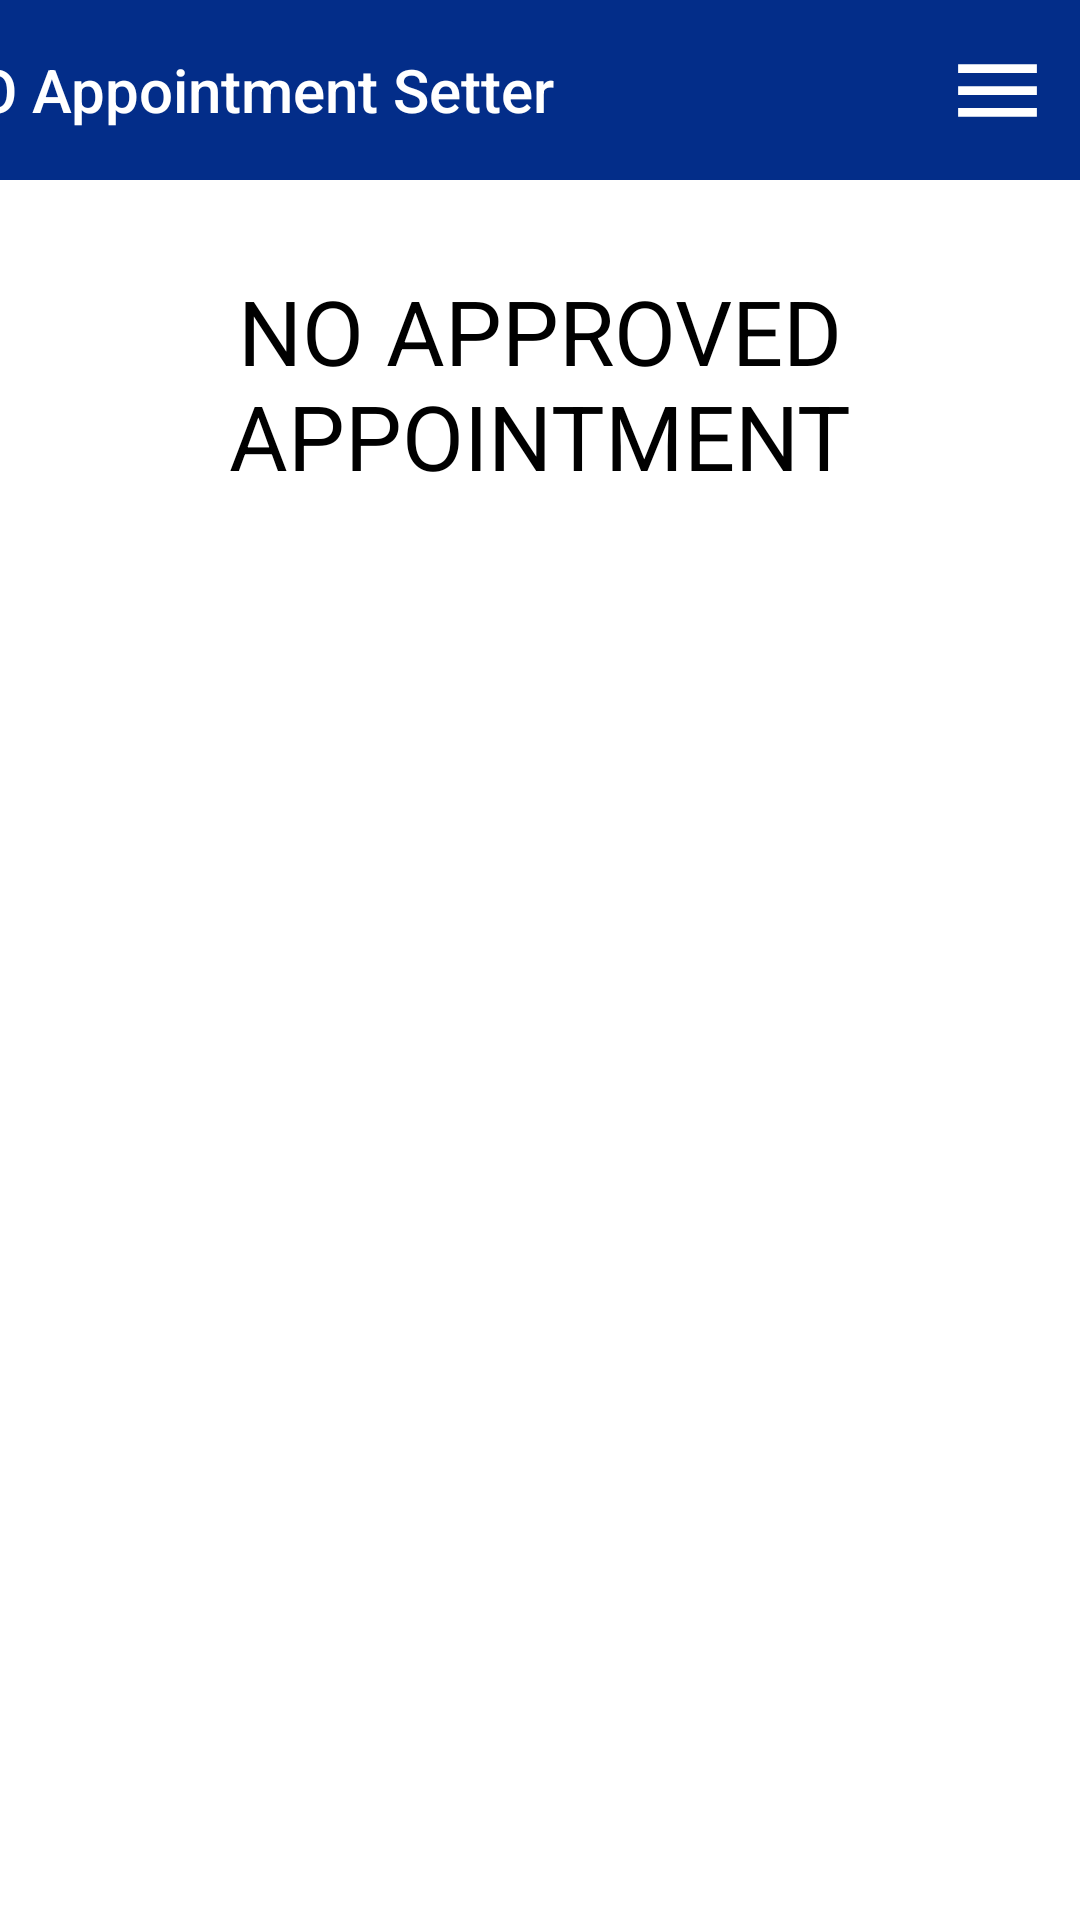

The Android layout XML behind this screen, and the referenced resources:
<!-- AndroidManifest.xml: application theme Theme.LTOAppointment -->
<!-- res/layout/activity_my_appointment.xml -->
<?xml version="1.0" encoding="utf-8"?>
<androidx.drawerlayout.widget.DrawerLayout xmlns:android="http://schemas.android.com/apk/res/android"
    xmlns:app="http://schemas.android.com/apk/res-auto"
    xmlns:tools="http://schemas.android.com/tools"
    android:layout_width="match_parent"
    android:layout_height="match_parent"
    android:id="@+id/MyAppointmentDrawer"
    android:background="@color/white"
    tools:context=".MyAppointment">

    <LinearLayout
        android:layout_width="match_parent"
        android:layout_height="match_parent"
        android:orientation="vertical">

        <include
            layout="@layout/toolbar_main"/>

        <TextView
            android:id="@+id/noAppointment"
            android:layout_width="match_parent"
            android:layout_height="wrap_content"
            android:text="NO APPROVED APPOINTMENT"
            android:textSize="30sp"
            android:textColor="@color/black"
            android:layout_gravity="center"
            android:layout_marginTop="30dp"
            android:gravity="center" />

        <RelativeLayout
            android:id="@+id/applicationLayout"
            android:layout_width="match_parent"
            android:layout_height="300dp"
            android:layout_marginTop="40dp"
            android:visibility="visible">

            <TableLayout
                android:id="@+id/appointmentTBL"
                android:layout_width="match_parent"
                android:layout_height="wrap_content"
                android:layout_marginBottom="20dp"
                android:background="@color/white"
                android:visibility="invisible">

                <TableRow
                    android:background="@color/lto_blue"
                    android:layout_gravity="center"
                    android:gravity="center">

                    <TextView
                        android:layout_width="277dp"
                        android:layout_height="wrap_content"
                        android:layout_span="2"
                        android:text="Appointment Details"
                        android:textColor="@color/white"
                        android:textAlignment="center"
                        android:textSize="24sp" />
                </TableRow>

                <TableRow
                    android:layout_margin="5dp"
                    android:background="@color/white">

                    <TextView
                        android:id="@+id/name"
                        android:layout_width="wrap_content"
                        android:layout_height="wrap_content"
                        android:fontFamily="sans-serif-light"
                        android:text="Full Name:             "
                        android:textColor="#000"
                        android:textSize="16sp" />

                    <TextView
                        android:id="@+id/fullName"
                        android:layout_width="match_parent"
                        android:layout_height="wrap_content"
                        android:fontFamily="sans-serif-light"
                        android:text="Client's Name"
                        android:textColor="#000"
                        android:textSize="16sp" />
                </TableRow>

                <TableRow
                    android:layout_margin="5dp"
                    android:background="@color/white">

                    <TextView
                        android:id="@+id/transaction"
                        android:layout_width="wrap_content"
                        android:layout_height="wrap_content"
                        android:fontFamily="sans-serif-light"
                        android:text="Transaction Type: "
                        android:textColor="#000"
                        android:textSize="16sp" />

                    <TextView
                        android:id="@+id/transactionType"
                        android:layout_width="wrap_content"
                        android:layout_height="wrap_content"
                        android:fontFamily="sans-serif-light"
                        android:text=""
                        android:textColor="#000"
                        android:textSize="16sp" />
                </TableRow>

                <TableRow
                    android:layout_margin="5dp"
                    android:background="@color/white">

                    <TextView
                        android:id="@+id/date1"
                        android:layout_width="wrap_content"
                        android:layout_height="wrap_content"
                        android:fontFamily="sans-serif-light"
                        android:text="Application Date: "
                        android:textColor="#000"
                        android:textSize="16sp" />

                    <TextView
                        android:id="@+id/dateApplication"
                        android:layout_width="match_parent"
                        android:layout_height="wrap_content"
                        android:fontFamily="sans-serif-light"
                        android:text="Date  "
                        android:textColor="#000"
                        android:textSize="16sp" />
                </TableRow>

                <TableRow
                    android:layout_margin="5dp"
                    android:background="@color/white">

                    <TextView
                        android:id="@+id/date"
                        android:layout_width="wrap_content"
                        android:layout_height="wrap_content"
                        android:fontFamily="sans-serif-light"
                        android:text="Appointment Date: "
                        android:textColor="#000"
                        android:textSize="16sp" />

                    <TextView
                        android:id="@+id/dateAppointment"
                        android:layout_width="match_parent"
                        android:layout_height="wrap_content"
                        android:fontFamily="sans-serif-light"
                        android:text="Date  "
                        android:textColor="#000"
                        android:textSize="16sp" />
                </TableRow>

                <TableRow
                    android:layout_margin="5dp"
                    android:background="@color/white">

                    <TextView
                        android:id="@+id/reqs"
                        android:layout_width="wrap_content"
                        android:layout_height="wrap_content"
                        android:fontFamily="sans-serif-light"
                        android:text="Requirements: "
                        android:textColor="#000"
                        android:textSize="16sp" />

                    <TextView
                        android:id="@+id/requirements"
                        android:layout_width="match_parent"
                        android:layout_height="wrap_content"
                        android:fontFamily="sans-serif-light"
                        android:text="  "
                        android:textColor="#000"
                        android:textSize="16sp" />
                </TableRow>

                <TableRow
                    android:layout_margin="5dp"
                    android:background="@color/white">

                    <TextView
                        android:layout_width="wrap_content"
                        android:layout_height="wrap_content"
                        android:fontFamily="sans-serif-light"
                        android:text="Status: "
                        android:textColor="#000"
                        android:textSize="16sp" />

                    <TextView
                        android:id="@+id/applicationStatus"
                        android:layout_width="match_parent"
                        android:layout_height="wrap_content"
                        android:fontFamily="sans-serif-light"
                        android:text="  "
                        android:textColor="#000"
                        android:textSize="16sp" />
                </TableRow>
            </TableLayout>

            <Button
                android:id="@+id/cancelBTN"
                android:layout_width="wrap_content"
                android:layout_height="40dp"
                android:text="Cancel Application"
                android:textSize="10sp"
                tools:ignore="SmallSp"
                android:layout_below="@+id/appointmentTBL"
                android:visibility="invisible"/>

            <TextView
                android:id="@+id/noExisting"
                android:layout_width="match_parent"
                android:layout_height="wrap_content"
                android:text="No Existing Appointment"
                android:textSize="24sp"
                android:textColor="@color/black"
                android:layout_gravity="center"
                android:gravity="center"
                android:visibility="invisible" />
        </RelativeLayout>
    </LinearLayout>

    <RelativeLayout
        android:layout_width="300dp"
        android:layout_height="match_parent"
        android:background="@color/white"
        android:layout_gravity="start">

        <include
            layout="@layout/menu"/>

    </RelativeLayout>
</androidx.drawerlayout.widget.DrawerLayout>
<!-- res/layout/toolbar_main.xml (included above) -->
<?xml version="1.0" encoding="utf-8"?>
<LinearLayout xmlns:android="http://schemas.android.com/apk/res/android"
    android:layout_width="match_parent"
    android:layout_height="wrap_content"
    android:background="@color/navigation_blue"
    android:gravity="end"
    android:orientation="horizontal">

    <TextView
        android:layout_width="wrap_content"
        android:layout_height="wrap_content"
        android:layout_gravity="center"
        android:fontFamily="sans-serif-medium"
        android:gravity="start"
        android:text="LTO Appointment Setter"
        android:layout_marginEnd="70dp"
        android:textColor="@color/white"
        android:textSize="20sp" />

    <ImageView
        android:id="@+id/notification"
        android:layout_width="40dp"
        android:layout_height="40dp"
        android:layout_gravity="center"
        android:layout_marginStart="10dp"
        android:src="@drawable/notifications_24"/>


    <ImageView
        android:id="@+id/menu"
        android:layout_width="35dp"
        android:layout_height="40dp"
        android:layout_gravity="center"
        android:layout_marginStart="10dp"
        android:layout_margin="10dp"
        android:src="@drawable/menu_24"
        android:onClick="ClickMenu" />

</LinearLayout>
<!-- res/layout/menu.xml (included above) -->
<?xml version="1.0" encoding="utf-8"?>
<LinearLayout xmlns:android="http://schemas.android.com/apk/res/android"
    xmlns:tools="http://schemas.android.com/tools"
    android:layout_width="match_parent"
    android:layout_height="wrap_content"
    android:orientation="vertical"
    android:background="@color/lto_blue">

    <TextView
        android:id="@+id/home"
        android:layout_width="match_parent"
        android:layout_height="wrap_content"
        android:fontFamily="sans-serif-condensed-medium"
        android:text="HOME"
        android:textColor="@color/white"
        android:textSize="30sp"
        android:layout_marginStart="10dp"
        android:layout_marginTop="10dp"
        android:onClick="ClickHome" />

    <View
        android:layout_width="match_parent"
        android:layout_height="2dp"
        android:layout_marginTop="5dp"
        android:background="@color/white"/>

    <TextView
        android:id="@+id/profile"
        android:layout_width="match_parent"
        android:layout_height="wrap_content"
        android:fontFamily="sans-serif-condensed-medium"
        android:text="PROFILE"
        android:textColor="@color/white"
        android:textSize="30sp"
        android:layout_marginStart="10dp"
        android:layout_marginTop="5dp"
        android:onClick="ClickProfile" />

    <View
        android:layout_width="match_parent"
        android:layout_height="2dp"
        android:layout_marginTop="5dp"
        android:background="@color/white"/>

    <TextView
        android:id="@+id/myappointment"
        android:layout_width="match_parent"
        android:layout_height="wrap_content"
        android:fontFamily="sans-serif-condensed-medium"
        android:text="MY APPOINTMENT"
        android:textColor="@color/white"
        android:textSize="30sp"
        android:layout_marginStart="10dp"
        android:layout_marginTop="5dp"
        android:onClick="ClickMyAppointment" />

    <View
        android:layout_width="match_parent"
        android:layout_height="2dp"
        android:layout_marginTop="5dp"
        android:background="@color/white"/>

    <TextView
        android:id="@+id/ltoportal"
        android:layout_width="match_parent"
        android:layout_height="wrap_content"
        android:fontFamily="sans-serif-condensed-medium"
        android:text="LTO PORTAL"
        android:textColor="@color/white"
        android:textSize="30sp"
        android:layout_marginStart="10dp"
        android:layout_marginTop="5dp"
        android:onClick="ClickPortal" />

    <View
        android:layout_width="match_parent"
        android:layout_height="2dp"
        android:layout_marginTop="5dp"
        android:background="@color/white"/>

    <TextView
        android:id="@+id/logout"
        android:layout_width="match_parent"
        android:layout_height="wrap_content"
        android:fontFamily="sans-serif-condensed-medium"
        android:text="LOGOUT"
        android:textColor="@color/white"
        android:textSize="30sp"
        android:layout_marginStart="10dp"
        android:layout_marginTop="5dp"
        android:onClick="ClickLogout" />
</LinearLayout>
<!-- resources referenced by this layout -->
<resources>
  <color name="black">#FF000000</color>
  <color name="lto_blue">#FF0037A5</color>
  <color name="navigation_blue">#032d89</color>
  <color name="white">#FFFFFFFF</color>
  <!-- drawable menu_24 (drawable) -->
  <vector android:height="30dp" android:tint="#FFF"
      android:viewportHeight="24" android:viewportWidth="24"
      android:width="30dp" xmlns:android="http://schemas.android.com/apk/res/android">
      <path android:fillColor="@android:color/white" android:pathData="M3,18h18v-2L3,16v2zM3,13h18v-2L3,11v2zM3,6v2h18L21,6L3,6z"/>
  </vector>
  <style name="Theme.LTOAppointment" parent="Theme.AppCompat.DayNight.NoActionBar">
          
          <item name="colorPrimary">@color/purple_500</item>
          <item name="colorPrimaryVariant">@color/purple_700</item>
          <item name="colorOnPrimary">@color/white</item>
          
          <item name="colorSecondary">@color/teal_200</item>
          <item name="colorSecondaryVariant">@color/teal_700</item>
          <item name="colorOnSecondary">@color/black</item>
          
          <item name="android:statusBarColor">?attr/colorPrimaryVariant</item>
          
      </style>
  <color name="purple_500">#FF6200EE</color>
  <color name="purple_700">#FF3700B3</color>
  <color name="teal_200">#FF03DAC5</color>
  <color name="teal_700">#FF018786</color>
</resources>
